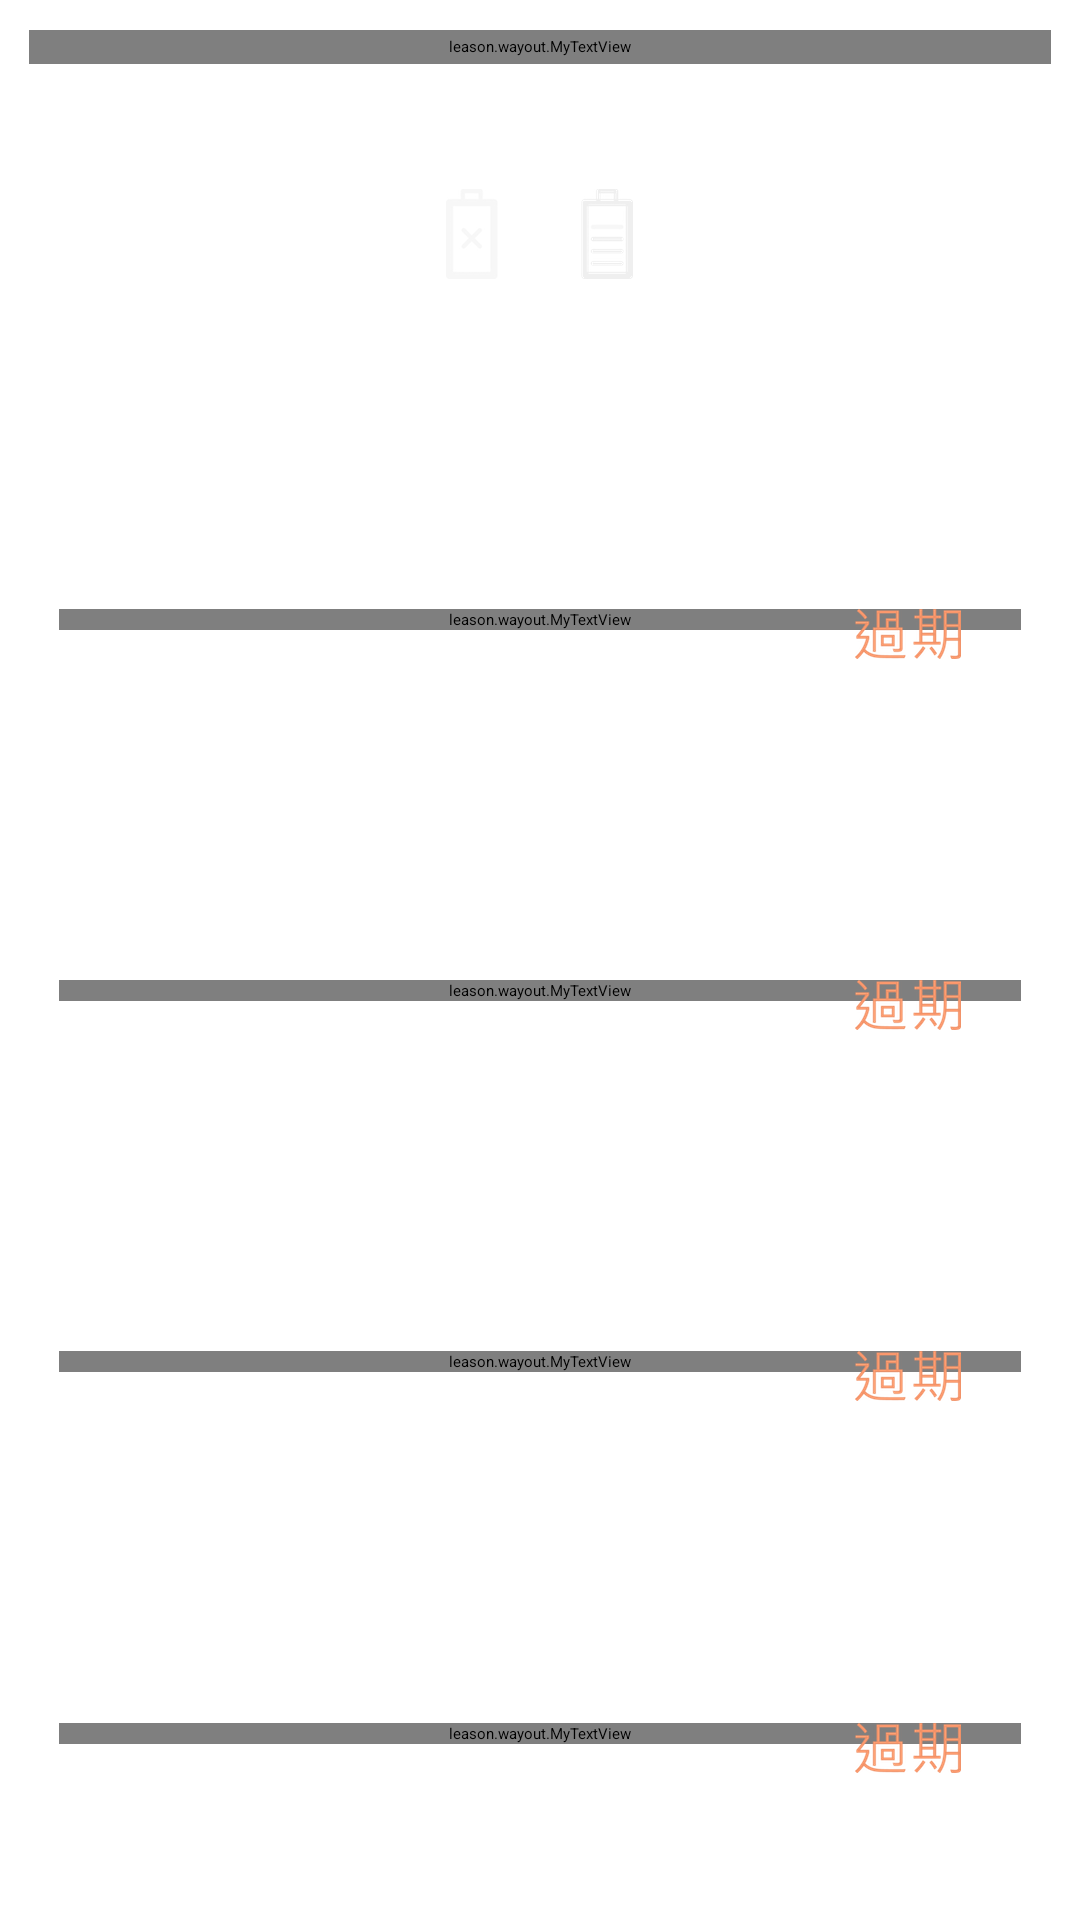

Reconstruct the res/layout file that produces this screen, plus the resources it refers to.
<!-- AndroidManifest.xml: activity theme detailTheme -->
<!-- res/layout/activity_detail.xml -->
<?xml version="1.0" encoding="utf-8"?>
<RelativeLayout xmlns:android="http://schemas.android.com/apk/res/android"
    xmlns:tools="http://schemas.android.com/tools"
    android:id="@+id/activity_detail"
    android:layout_width="match_parent"
    android:layout_height="match_parent"
    android:paddingBottom="@dimen/activity_vertical_margin"
    android:paddingLeft="@dimen/activity_horizontal_margin"
    android:paddingRight="@dimen/activity_horizontal_margin"
    android:paddingTop="@dimen/activity_vertical_margin"
    tools:context="leason.wayout.DetailActivity"
    tools:background="@drawable/base_background">

    <LinearLayout
        android:layout_width="match_parent"
        android:layout_height="match_parent"
        android:orientation="vertical"
        android:layout_alignParentTop="true"
        android:layout_alignParentStart="true">


        <leason.wayout.MyTextView
            android:layout_width="match_parent"
            android:layout_height="wrap_content"
            android:text="背包數字"
            android:textAlignment="center"
            android:layout_margin="10dp"
            android:layout_weight="0.05"
            android:id="@+id/bag_num" />
        <ImageView
            android:layout_width="wrap_content"
            android:layout_height="wrap_content"
            android:layout_weight="0.5"
            android:layout_marginTop="10dp"
            android:layout_marginBottom="30dp"
            android:src="@drawable/charge"
            android:layout_gravity="center_horizontal"/>

        <RelativeLayout
            android:id="@+id/food"
            android:layout_width="match_parent"
            android:layout_height="wrap_content"
            android:layout_marginBottom="10dp"
            android:layout_marginLeft="20dp"
            android:layout_marginRight="20dp"
            android:layout_marginTop="10dp"
            android:layout_weight="1"
            android:onClick="setDate"
            tools:background="@drawable/food_item"
            >

            <leason.wayout.MyTextView
                android:text="TextView"
                android:layout_height="wrap_content"
                android:id="@+id/food_date"
                android:layout_width="match_parent"
                android:textAlignment="center"
                android:layout_centerVertical="true" />
            <ImageView
                android:layout_width="wrap_content"
                android:layout_height="wrap_content"
                android:id="@+id/food_overdue"
                android:background="@drawable/overdue"
                android:layout_marginEnd="20dp"
                android:layout_alignTop="@+id/food_date"
                android:layout_alignParentEnd="true" />
        </RelativeLayout>

        <RelativeLayout
            android:id="@+id/water"
            android:layout_width="match_parent"
            android:layout_height="wrap_content"
            android:layout_marginBottom="10dp"

            android:layout_marginLeft="20dp"
            android:layout_marginRight="20dp"
            android:layout_marginTop="10dp"
            android:layout_weight="1"
            android:onClick="setDate"
            tools:background="@drawable/food_item"
            >

            <leason.wayout.MyTextView
                android:text="TextView"
                android:layout_height="wrap_content"
                android:id="@+id/water_date"
                android:layout_weight="1"
                android:layout_width="match_parent"
                android:textAlignment="center"
                android:layout_centerVertical="true" />

            <ImageView
                android:layout_width="wrap_content"
                android:layout_height="wrap_content"
                android:id="@+id/water_overdue"
                android:background="@drawable/overdue"
                android:layout_marginEnd="20dp"
                android:layout_alignTop="@+id/water_date"
                android:layout_alignParentEnd="true" />
        </RelativeLayout>

        <RelativeLayout
            android:id="@+id/battery"
            android:layout_width="match_parent"
            android:layout_height="wrap_content"
            android:layout_marginBottom="10dp"

            android:layout_marginLeft="20dp"
            android:layout_marginRight="20dp"
            android:layout_marginTop="10dp"
            android:layout_weight="1"
            android:onClick="setDate"
            tools:background="@drawable/food_item">

            <leason.wayout.MyTextView
                android:text="TextView"
                android:layout_height="wrap_content"
                android:id="@+id/battery_date"
                android:layout_width="match_parent"
                android:textAlignment="center"
                android:layout_centerVertical="true" />
            <ImageView
                android:layout_width="wrap_content"
                android:layout_height="wrap_content"
                android:id="@+id/battery_overdue"
                android:background="@drawable/overdue"
                android:layout_marginEnd="20dp"
                android:layout_alignTop="@+id/battery_date"
                android:layout_alignParentEnd="true" />
        </RelativeLayout>

        <RelativeLayout
            android:id="@+id/bag"
            android:layout_width="match_parent"
            android:layout_height="wrap_content"
            android:layout_marginBottom="10dp"
            android:layout_marginLeft="20dp"
            android:layout_marginRight="20dp"
            android:layout_marginTop="10dp"
            android:layout_weight="1"
            android:onClick="setDate"
            tools:background="@drawable/food_item">

            <leason.wayout.MyTextView
                android:text="TextView"
                android:layout_height="wrap_content"
                android:id="@+id/bag_date"
                android:layout_width="match_parent"
                android:textAlignment="center"
                android:layout_centerVertical="true" />
            <ImageView
                android:layout_width="wrap_content"
                android:layout_height="wrap_content"
                android:id="@+id/bag_overdue"
                android:background="@drawable/overdue"
                android:layout_marginEnd="20dp"
                android:layout_alignTop="@+id/bag_date"
                android:layout_alignParentEnd="true" />
        </RelativeLayout>
    </LinearLayout>



</RelativeLayout>
<!-- resources referenced by this layout -->
<resources>
  <!-- drawable base_background: png bitmap (drawable-nodpi, 327032 bytes) -->
  <!-- drawable charge: png bitmap (drawable-nodpi, 6825 bytes) -->
  <!-- drawable food_item: png bitmap (drawable-nodpi, 23077 bytes) -->
  <!-- drawable overdue: png bitmap (drawable-nodpi, 9614 bytes) -->
</resources>
